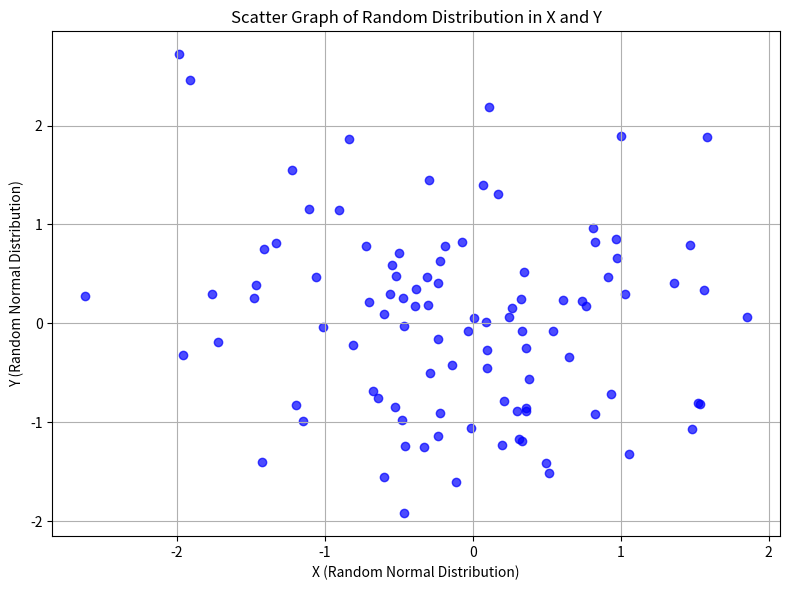

Write the Python code that produced this figure. (Note: this script raises an exception after producing the figure.)
"""
Experiment Number: 32
File Name: experiment_32.py
Description: Write a Python program to draw a scatter graph taking a random distribution in X and Y and plotted against each other.
"""

import matplotlib
matplotlib.use('Agg')
import matplotlib.pyplot as plt
import numpy as np

def main():
    np.random.seed(42)
    x = np.random.randn(100)
    y = np.random.randn(100)
    
    plt.figure(figsize=(8, 6))
    plt.scatter(x, y, color='blue', alpha=0.7)
    
    plt.xlabel('X (Random Normal Distribution)')
    plt.ylabel('Y (Random Normal Distribution)')
    plt.title('Scatter Graph of Random Distribution in X and Y')
    plt.grid(True)
    plt.tight_layout()
    
    output_path = 'outputs/experiment_32_output.png'
    plt.savefig(output_path)
    print(f"Scatter graph created and saved as {output_path}")

if __name__ == '__main__':
    main()
